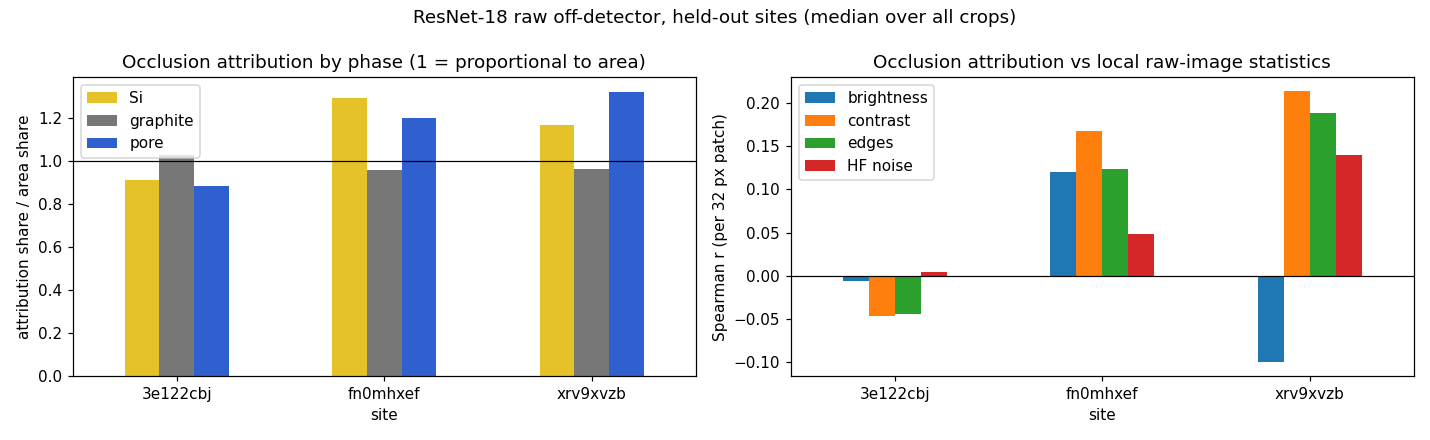

Source data for this figure (header and first rows):
site, occ_ratio_si, occ_ratio_graphite, occ_ratio_pore, cam_ratio_si, cam_ratio_graphite, cam_ratio_pore, occ_corr_brightness, occ_corr_contrast, occ_corr_edges, occ_corr_noise, cam_corr_brightness, cam_corr_contrast, cam_corr_edges, cam_corr_noise, occ_total, p_off, route
3e122cbj, 0.91, 1.025, 0.882, 0.984, 1.004, 1.014, -0.006, -0.046, -0.044, 0.004, -0.049, -0.12, -0.169, -0.12, 0.105, 0.958, raw
fn0mhxef, 1.29, 0.957, 1.199, 1.019, 0.998, 0.981, 0.12, 0.168, 0.124, 0.049, 0.09, -0.035, -0.139, -0.04, 0.291, 0.959, raw
xrv9xvzb, 1.165, 0.963, 1.321, 1.04, 0.999, 0.955, -0.1, 0.214, 0.189, 0.14, 0.102, -0.021, -0.069, -0.079, 0.029, 0.057, raw
